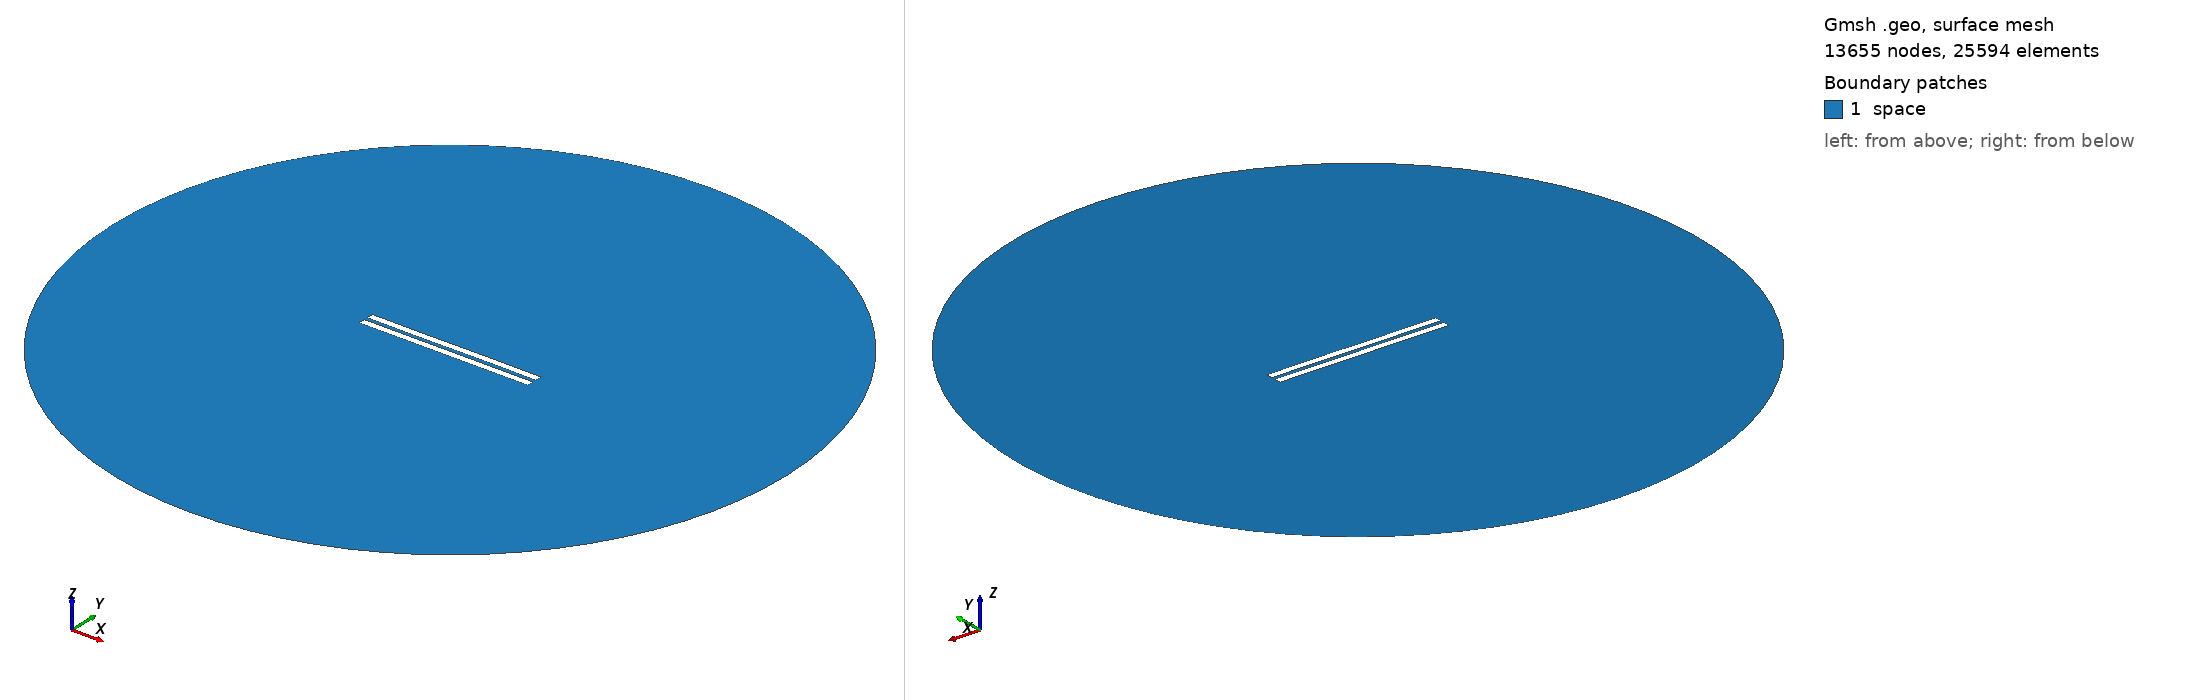

Gmsh geometry script, surface-meshed: 13655 nodes, 25594 surface elements. Boundary patches (legend numbers): 1 space. Left view from above one corner, right view from below the opposite corner. Legend entries are the model's physical surfaces. The drawing asked Gmsh for element sizes between 1% and 20% of the model's largest extent; the script's own settings can give other sizes.

=== 2808.geo (drawn) ===
//---------------------------------------
// Geometry kernel
//---------------------------------------

SetFactory("OpenCASCADE");



//---------------------------------------
// Parameters of the geometry
//---------------------------------------

// Overetch of the upper plate
overetch = 0.0;

// Distance between the plates
distance = 2.5;

// Discretization over the x axis (for the deformation)
nx = 50; 

// Length of the plate
L = 100 - overetch; 

// Number of modes
n = 4; 

// 1st mode coefficient
coeff(1) = 0.0;
beta(1) = 0.596864 * 3.1415926535 / L;

// 2nd mode coefficient
coeff(2) = 0.0;
beta(2) = 1.49418 * 3.1415926535 / L;

// 3rd mode coefficient
coeff(3) = -0.075;
beta(3) = 2.50025 * 3.1415926535 / L;

// 4th mode coefficient
coeff(4) = 0.0;
beta(4) = 3.49999 * 3.1415926535 / L;



//---------------------------------------
// Upper plate (deformed rectangle)
//---------------------------------------

// Coordiantes of the upper plate
xmin = -50;
xmax = 50 - overetch;

// Height of the upper plate
yheight = 4 - 2 * overetch;

// Indexes of the points
UpperID[] = {};
LowerID[] = {};
LeftID[] = {};
RightID[] = {};

// Point index
p = 1;

// Horizontal edges
For i In {1:nx}
    x = xmin + (i-1)*(xmax - xmin)/(nx-1);

    y_bottom = distance / 2 + overetch;
    For j In {1:n}
        C = (Cosh(beta(j)*L) + Cos(beta(j)*L)) / (Sinh(beta(j)*L) + Sin(beta(j)*L));
        y_bottom  = y_bottom + coeff(j) * (Cosh(beta(j)*(x+50)) - Cos(beta(j)*(x+50)) - C * (Sinh(beta(j)*(x+50)) - Sin(beta(j)*(x+50))));
    EndFor

    y_top = y_bottom + yheight;

    Point(p) = {x, y_top, 0, 1.0};
    UpperID[i] = p;
    p = p + 1;

    Point(p) = {x, y_bottom, 0, 1.0};
    LowerID[i] = p;
    p = p + 1;
EndFor

// Create point lists
UpperPts[] = {}; LowerPts[] = {};
For i In {1:nx}
  UpperPts[] += {UpperID[i]};
  LowerPts[] += {LowerID[i]};
EndFor

// Build splines
Spline(1) = {UpperPts[]};
Spline(2) = {LowerPts[]};
Line(3) = {LowerPts[nx-1], UpperPts[nx-1]};
Line(4) = {LowerPts[0], UpperPts[0]};

// Build the plane surface
Curve Loop(1) = {2, 3, -1, -4};
Plane Surface(1) = {1};



//---------------------------------------
// Lower plate (rectangle)
//---------------------------------------

// Vertices
Point(1001) = {-50, -1, 0, 1.0};
Point(1002) = { 50, -1, 0, 1.0};
Point(1003) = { 50,  -5, 0, 1.0};
Point(1004) = {-50,  -5, 0, 1.0};

// Edges
Line(5) = {1001, 1002};
Line(6) = {1002, 1003};
Line(7) = {1003, 1004};
Line(8) = {1004, 1001};

// Plane surface
Line Loop(2) = {5, 6, 7, 8};
Plane Surface(2) = {2}; 



//---------------------------------------
// Outer (fictious) boundary
//---------------------------------------

// Points
Point(1005) = {0, 0, 0};       // Center
Point(1006) = {200, 0, 0};     // Start point
Point(1007) = {0, 200, 0};     // 90 degrees
Point(1008) = {-200, 0, 0};    // 180 degrees
Point(1009) = {0, -200, 0};    // 270 degrees

// Circle arcs (each needs start, center, end)
Circle(9) = {1006, 1005, 1007};
Circle(10) = {1007, 1005, 1008};
Circle(11) = {1008, 1005, 1009};
Circle(12) = {1009, 1005, 1006};

// Plane surface for the entire domain
Curve Loop(3) = {9, 10, 11, 12};
Surface(3) = {3};

// Subtract the plates from the whole domain to obtain the actual domain where we want to solve the equations
BooleanDifference{ Surface{3}; Delete; }{ Surface{1}; Surface{2}; Delete; }




//---------------------------------------
// Transfinite Lines/Curves
//---------------------------------------

// Set the number of points on the boundaries
r = 7;

// Plates
Transfinite Curve {1, 2} = 50*r Using Progression 1;
Transfinite Curve {3, 4} = 2*r Using Progression 1;
Transfinite Line {5, 7} = 50*r Using Progression 1;
Transfinite Line {6, 8} = 2*r Using Progression 1;

// Outer boundary
Transfinite Line {9, 10, 11, 12} = 20 Using Progression 1;



//---------------------------------------
// Physical groups
//---------------------------------------                

// Physical curves (boundaries)
Physical Line("force_segment", 10) = {2};
Physical Line("upper_plate", 11) = {1, 3, 4};
Physical Line("lower_plate", 12) = {5, 6, 7, 8};
Physical Line("boundary", 20) = {9, 10, 11, 12};

// Physical Surfaces
Physical Surface("space", 30) = {3};



//---------------------------------------
// 6. Generate the Mesh
//---------------------------------------

// 2D mesh generation
Mesh 2;
